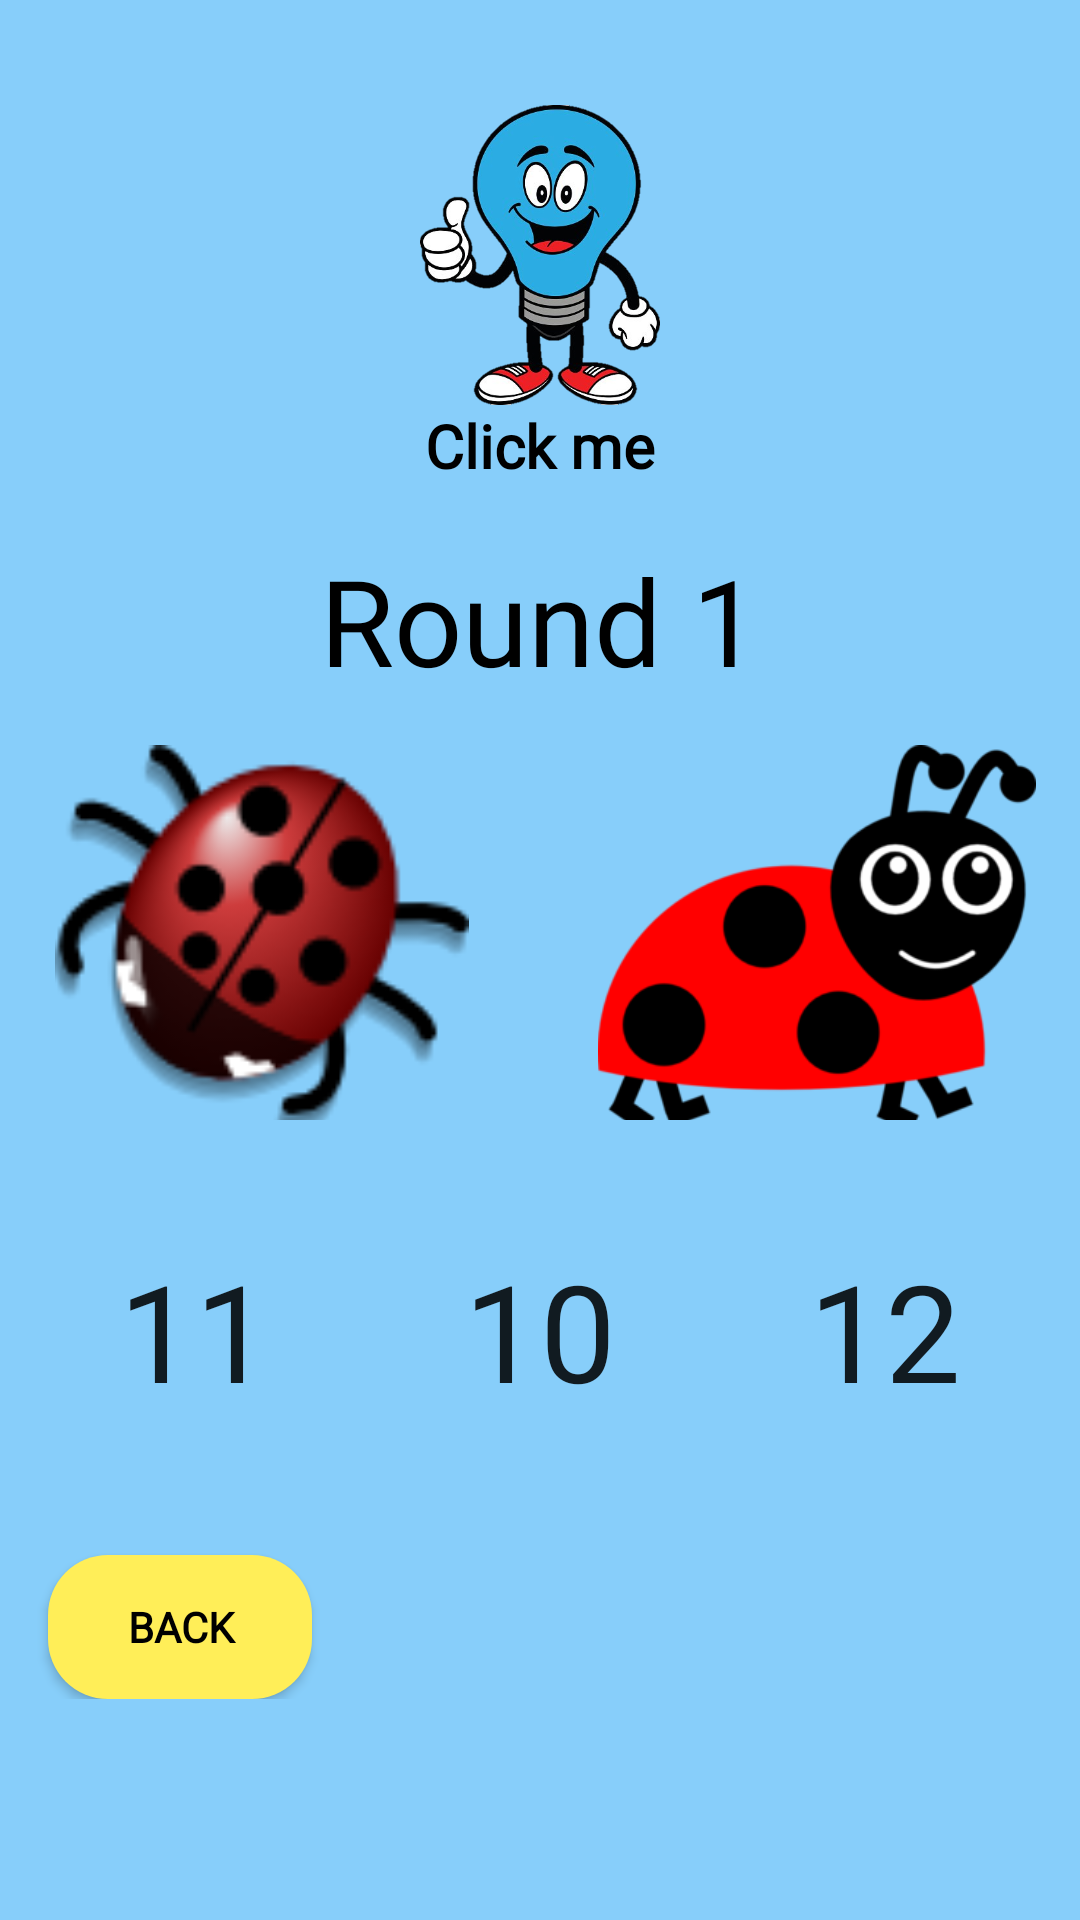

This screen was rendered from an Android layout file. Write that file and the resources it references.
<!-- AndroidManifest.xml: application theme AppTheme -->
<!-- res/layout/activity_level3.xml -->
<?xml version="1.0" encoding="utf-8"?>
<RelativeLayout xmlns:android="http://schemas.android.com/apk/res/android"
    xmlns:app="http://schemas.android.com/apk/res-auto"
    xmlns:tools="http://schemas.android.com/tools"
    android:layout_width="match_parent"
    android:layout_height="match_parent"
    android:orientation="vertical"
    android:background="@color/lightSkyBlue"
    tools:context=".Level3.Level3Activity">

    <LinearLayout
        android:layout_width="match_parent"
        android:layout_height="wrap_content"
        android:gravity="center"
        android:layout_marginTop="20dp"
        android:id="@+id/hintLayout"
        android:orientation="vertical">

        <ImageView
            android:id="@+id/imageHint"
            android:layout_width="130dp"
            android:layout_height="100dp"
            android:layout_marginTop="15dp"
            android:src="@drawable/ty" />

        <TextView
            android:layout_width="match_parent"
            android:layout_height="wrap_content"
            android:gravity="center"
            android:textColor="@color/black"
            android:fontFamily="@font/emilys_candy"
            android:textStyle="bold"
            android:textSize="20dp"
            android:text="Click me"/>

    </LinearLayout>


    <LinearLayout
        android:layout_width="match_parent"
        android:layout_height="wrap_content"
        android:layout_below="@+id/hintLayout"
        android:layout_marginTop="10dp"
        android:orientation="vertical"
        android:padding="8dp">


        <TextView
            android:id="@+id/score_text"
            android:fontFamily="@font/emilys_candy"
            android:layout_width="wrap_content"
            android:layout_height="wrap_content"
            android:textColor="@color/black"
            android:layout_gravity="center"
            android:text="Round 1"
            android:textSize="40dp" />

        <LinearLayout
            android:layout_width="match_parent"
            android:layout_height="wrap_content"
            android:gravity="center">

            <ImageView
                android:layout_width="150dp"
                android:layout_height="130dp"
                android:layout_gravity="center"
                android:layout_marginTop="10dp"
                android:src="@drawable/ladybug7"
                android:layout_marginRight="35dp"
                />

            <ImageView
                android:layout_width="150dp"
                android:layout_height="130dp"
                android:layout_gravity="center"
                android:layout_marginTop="10dp"
                android:src="@drawable/ladybug3"
                />

        </LinearLayout>




        <LinearLayout
            android:layout_width="wrap_content"
            android:layout_height="wrap_content"
            android:layout_gravity="center"
            android:layout_marginTop="20dp"
            >

            <Button
                android:id="@+id/choice1"
                android:layout_width="100dp"
                android:layout_height="100dp"
                android:textSize="45dp"
                android:fontFamily="@font/emilys_candy"
                android:layout_marginBottom="10dp"
                android:padding="8dp"
                android:background="@color/transparent"
                android:text="11"
                />

            <Button
                android:id="@+id/choice2"
                android:layout_width="100dp"
                android:layout_height="100dp"
                android:layout_marginLeft="15dp"
                android:textSize="45dp"
                android:fontFamily="@font/emilys_candy"
                android:layout_marginBottom="10dp"
                android:padding="8dp"
                android:background="@color/transparent"
                android:text="10"
                />

            <Button
                android:id="@+id/choice3"
                android:layout_width="100dp"
                android:layout_height="100dp"
                android:layout_marginLeft="15dp"
                android:textSize="45dp"
                android:layout_marginBottom="10dp"
                android:padding="8dp"
                android:fontFamily="@font/emilys_candy"
                android:background="@color/transparent"
                android:text="12"
                />

        </LinearLayout>


        <Button
            android:id="@+id/quit"
            android:layout_width="wrap_content"
            android:layout_height="wrap_content"
            android:layout_marginStart="8dp"
            android:layout_marginTop="15dp"
            android:layout_marginEnd="8dp"
            android:padding="8dp"
            android:textStyle="bold"
            android:textColor="@color/black"
            android:fontFamily="@font/emilys_candy"
            android:background="@drawable/numbers_button"
            android:textAllCaps="false"
            android:text="BACK"></Button>

    </LinearLayout>


</RelativeLayout>
<!-- resources referenced by this layout -->
<resources>
  <color name="black">#000000</color>
  <color name="lightSkyBlue">#87cefa</color>
  <color name="transparent">#00000000</color>
  <!-- drawable ladybug3: png bitmap (drawable-v24, 18325 bytes) -->
  <!-- drawable ladybug7: png bitmap (drawable-v24, 9099 bytes) -->
  <!-- drawable numbers_button (drawable) -->
  <?xml version="1.0" encoding="utf-8"?>
  <shape xmlns:android="http://schemas.android.com/apk/res/android">
      <solid android:color="@color/lightyellow"/>
      <corners android:radius="20dp"/>
  </shape>
  <!-- drawable ty: png bitmap (drawable-v24, 143324 bytes) -->
  <style name="AppTheme" parent="Theme.AppCompat.Light.DarkActionBar">
          
          <item name="colorPrimary">@color/colorPrimary</item>
          <item name="colorPrimaryDark">@color/colorPrimaryDark</item>
          <item name="colorAccent">@color/colorAccent</item>
      </style>
  <color name="lightyellow">#FFEE58</color>
  <color name="colorPrimary">#2821F3</color>
  <color name="colorPrimaryDark">#1008F8</color>
  <color name="colorAccent">#0F1010</color>
</resources>
